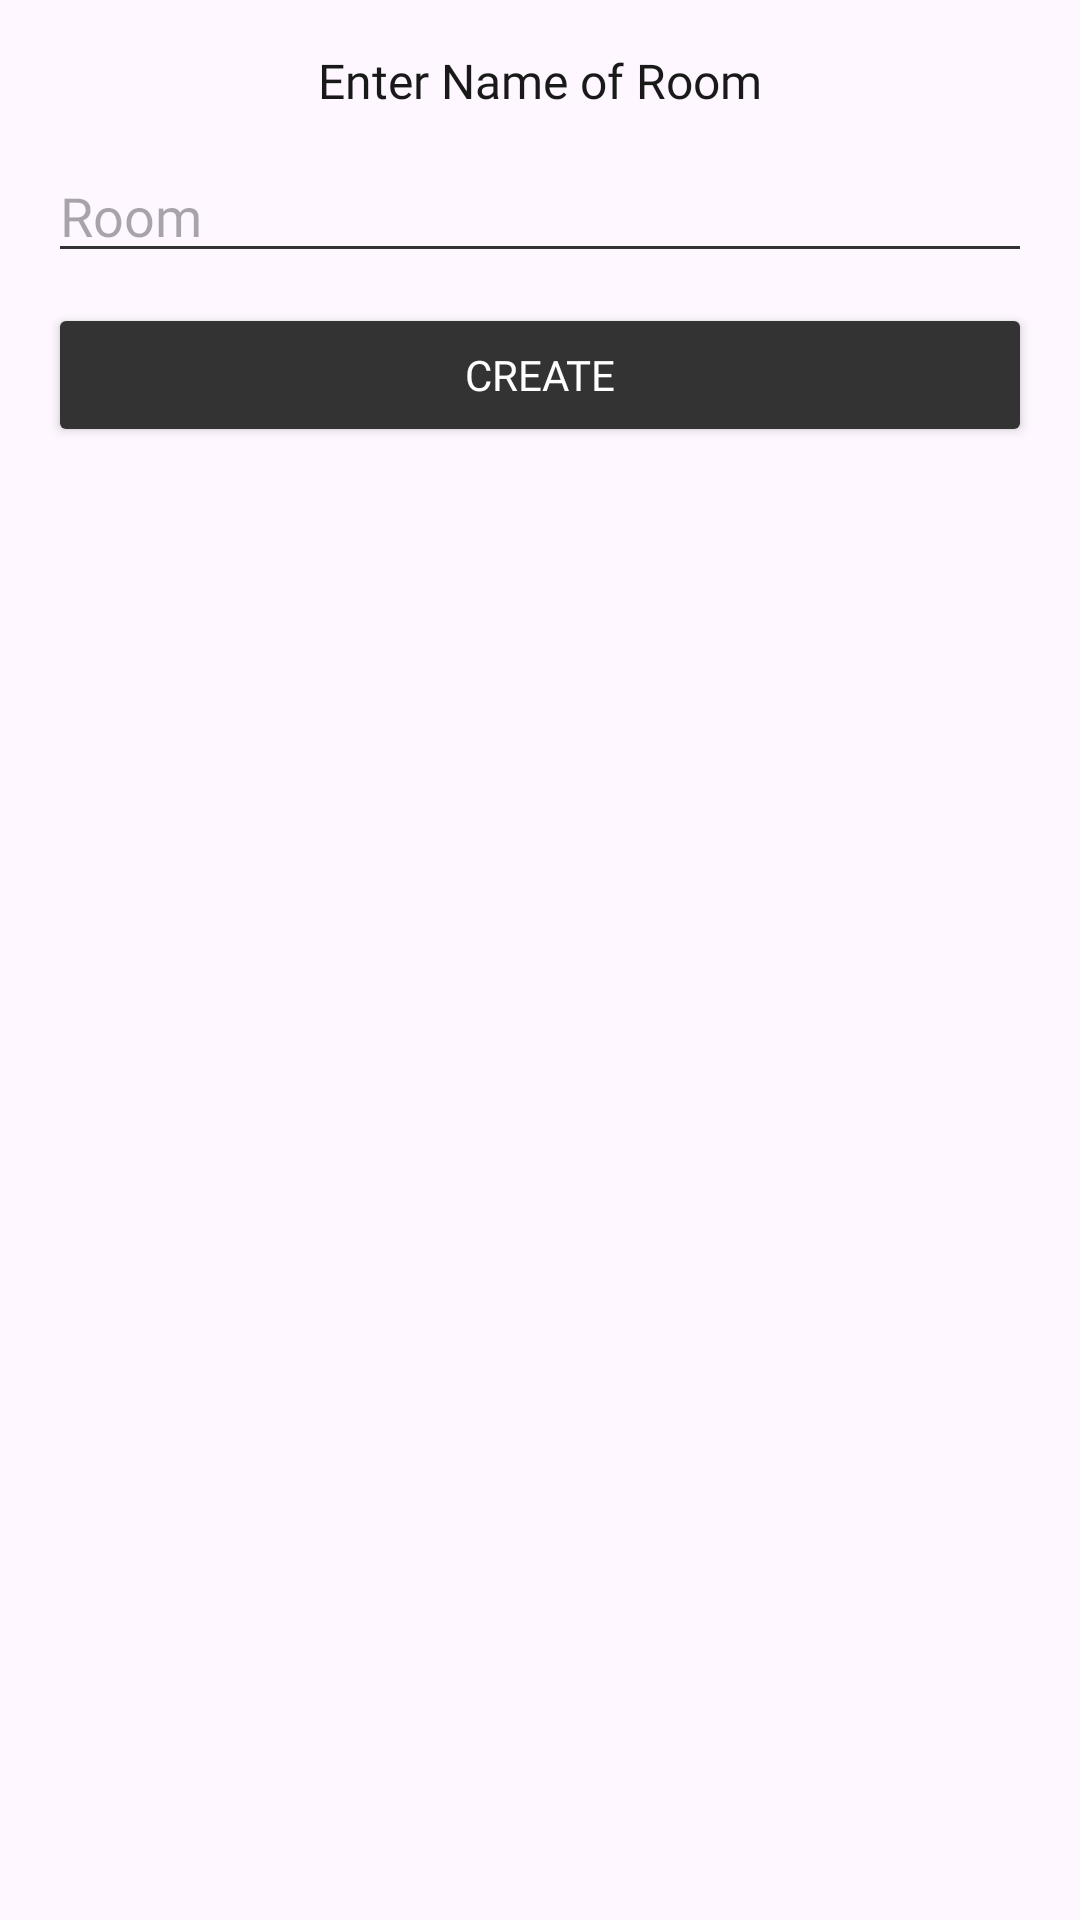

Write the Android layout XML for this screen, with the resource values it uses.
<!-- AndroidManifest.xml: application theme Theme.MainProject -->
<!-- res/layout/dialog_create_room.xml -->
<?xml version="1.0" encoding="utf-8"?>
<LinearLayout xmlns:android="http://schemas.android.com/apk/res/android"
    android:layout_width="match_parent"
    android:layout_height="wrap_content"
    xmlns:app="http://schemas.android.com/apk/res-auto"
    android:orientation="vertical"
    android:padding="16dp">

    <TextView
        android:layout_width="match_parent"
        android:layout_height="wrap_content"
        android:fontFamily="@font/outfitmedium"
        android:text="Enter Name of Room"
        android:textAlignment="center"
        android:textColor="#191919"
        android:textSize="16sp" />

    <EditText
        android:id="@+id/roomNameEt"
        android:layout_width="match_parent"
        android:layout_height="wrap_content"
        android:layout_marginTop="12dp"
        android:fontFamily="@font/outfitmedium"
        android:hint="Room"
        android:inputType="textPersonName" />

    <Button
        android:id="@+id/createRoomBtn"
        android:layout_width="match_parent"
        android:layout_height="wrap_content"
        android:layout_marginTop="10dp"
        android:fontFamily="@font/outfitmedium"
        android:text="Create" />

</LinearLayout>
<!-- resources referenced by this layout -->
<resources>
  <style name="Theme.MainProject" parent="Theme.Material3.DayNight.NoActionBar">
          
          <item name="colorPrimary">@color/yellow</item>
          <item name="colorPrimaryVariant">@color/purple_700</item>
          <item name="colorOnPrimary">@color/lightblack</item>
          
          <item name="colorSecondary">@color/teal_200</item>
          <item name="colorSecondaryVariant">@color/teal_700</item>
          <item name="colorOnSecondary">@color/black</item>
          
          <item name="android:statusBarColor">@color/Gray</item>
          <item name="android:itemBackground">@color/lightblack</item>
          <item name="android:popupBackground">@color/lightblack</item>
          <item name="alertDialogStyle">@color/lightblack</item>
          <item name="alertDialogTheme">@color/lightblack</item>
          <item name="colorBackgroundFloating">@color/lightblack</item>
          <item name="backgroundTint">@color/lightblack</item>
          <item name="popupMenuBackground">@color/lightblack</item>
          <item name="android:textColor">#ffffff</item>
      </style>
  <color name="yellow">#FFD369</color>
  <color name="purple_700">#4d4d4d</color>
  <color name="lightblack">#333333</color>
  <color name="teal_200">#FF03DAC5</color>
  <color name="teal_700">#FF018786</color>
  <color name="black">#FF000000</color>
  <color name="Gray">#222831</color>
</resources>
